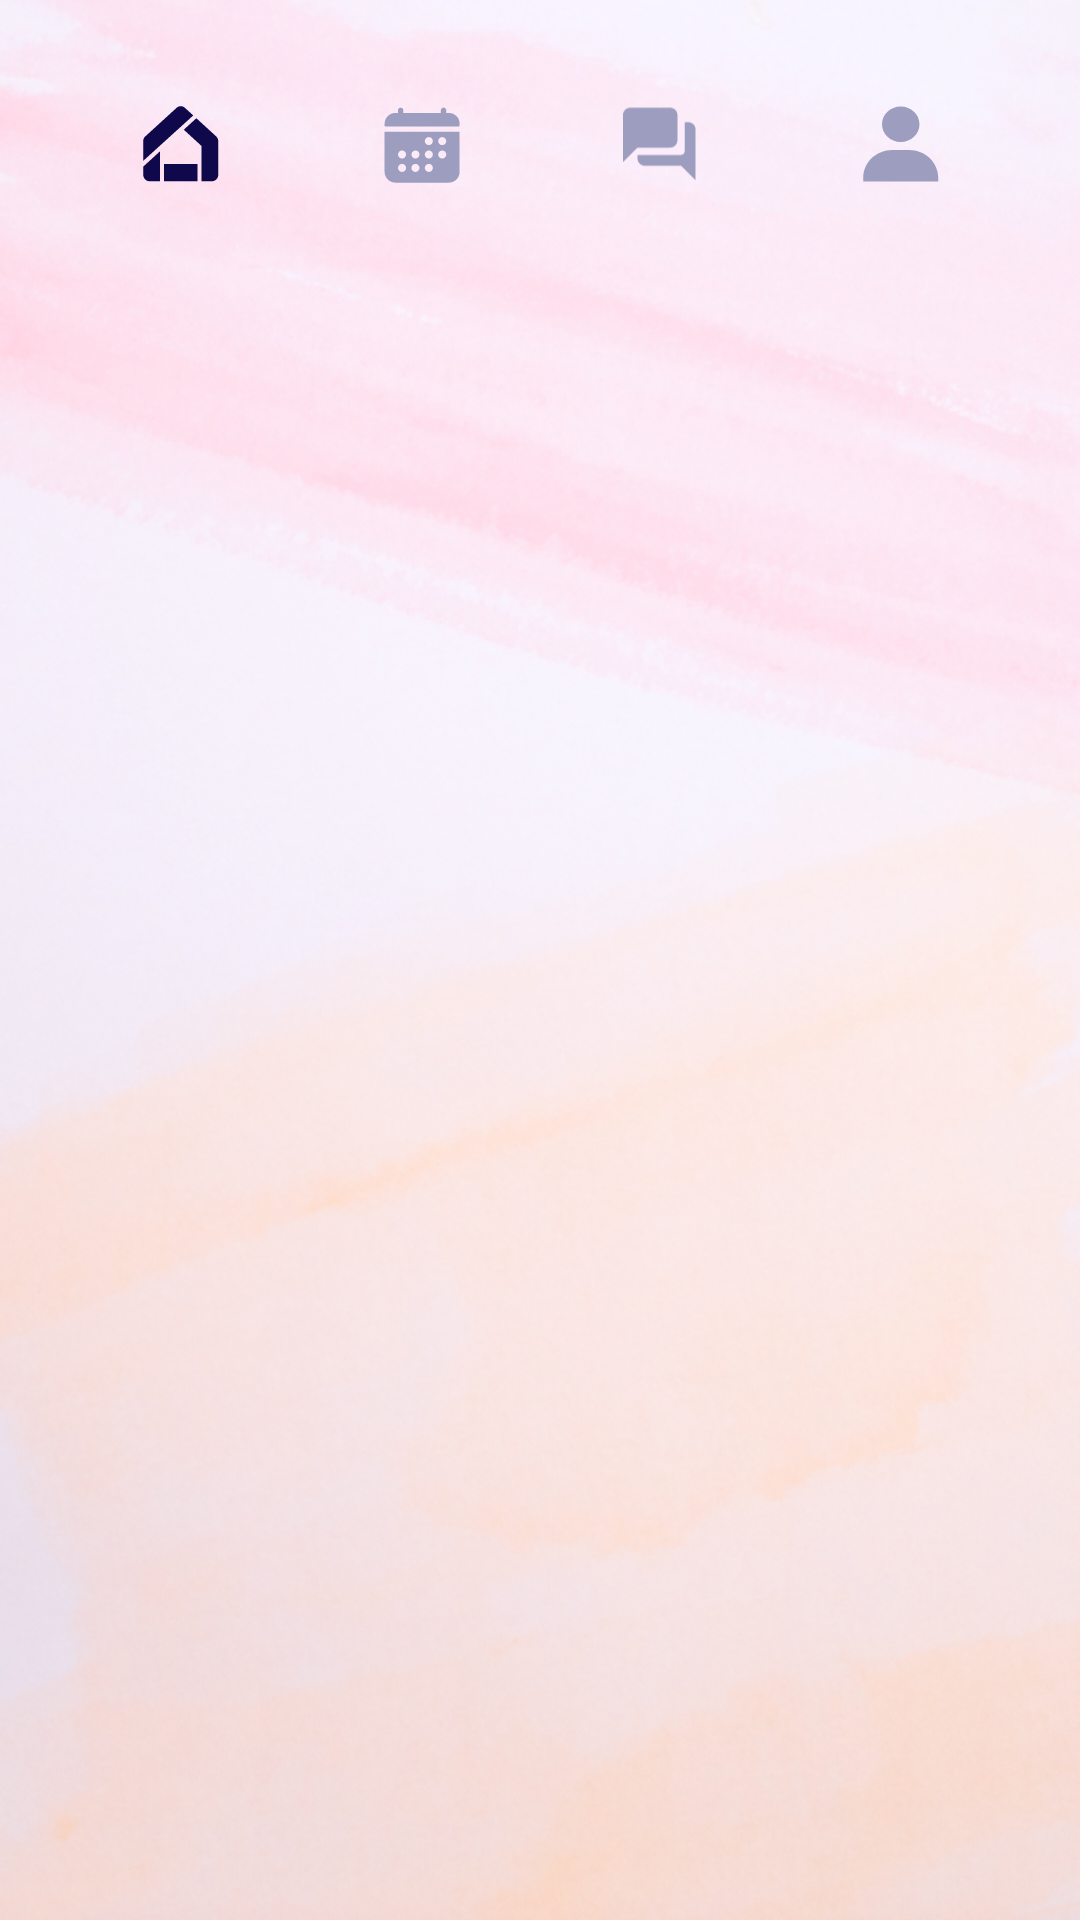

Reconstruct the res/layout file that produces this screen, plus the resources it refers to.
<!-- AndroidManifest.xml: application theme Theme.MyCycle -->
<!-- res/layout/activity_main.xml -->
<?xml version="1.0" encoding="utf-8"?>
<LinearLayout
    xmlns:android="http://schemas.android.com/apk/res/android"
    xmlns:app="http://schemas.android.com/apk/res-auto"
    xmlns:tools="http://schemas.android.com/tools"
    android:layout_width="match_parent"
    android:layout_height="match_parent"
    android:padding="20dp"
    android:background="@drawable/background_img"
    tools:context=".MainActivity"
    android:orientation="vertical">

    <com.google.android.material.bottomnavigation.BottomNavigationView
        android:id="@+id/bottomNavigationView"
        android:layout_width="match_parent"
        android:layout_height="wrap_content"
        app:labelVisibilityMode="unlabeled"
        android:background="?android:selectableItemBackground"
        app:itemIconTint="@color/bottom_nav_item_color"
        app:itemRippleColor="@color/primary_light"
        app:itemIconSize="30dp"
        app:layout_constraintEnd_toEndOf="parent"
        app:layout_constraintStart_toStartOf="parent"
        app:layout_constraintTop_toBottomOf="@+id/frameLayout"
        app:menu="@menu/navbar" />

    <FrameLayout
        android:id="@+id/frameLayout"
        android:layout_width="match_parent"
        android:layout_height="match_parent"
        app:layout_constraintBottom_toBottomOf="parent"
        app:layout_constraintEnd_toEndOf="parent"
        app:layout_constraintHorizontal_bias="0.0"
        app:layout_constraintStart_toStartOf="parent"
        app:layout_constraintTop_toTopOf="parent"
        app:layout_constraintVertical_bias="0.017">

    </FrameLayout>


</LinearLayout>
<!-- resources referenced by this layout -->
<resources>
  <color name="primary_light">#D4A5B9</color>
  <!-- drawable background_img: jpg bitmap (drawable, 228833 bytes) -->
  <style name="Theme.MyCycle" parent="Theme.MaterialComponents.Light.NoActionBar">
          
          <item name="colorPrimary">@color/purple_500</item>
          <item name="colorPrimaryVariant">@color/purple_700</item>
          <item name="colorOnPrimary">@color/white</item>
          
          <item name="colorSecondary">@color/teal_200</item>
          <item name="colorSecondaryVariant">@color/teal_700</item>
          <item name="colorOnSecondary">@color/black</item>
          
          <item name="android:statusBarColor">?attr/colorPrimaryVariant</item>
          
      </style>
  <color name="purple_500">#FF6200EE</color>
  <color name="purple_700">#FF3700B3</color>
  <color name="white">#FFFFFFFF</color>
  <color name="teal_200">#FF03DAC5</color>
  <color name="teal_700">#FF018786</color>
  <color name="black">#212F3C</color>
</resources>
